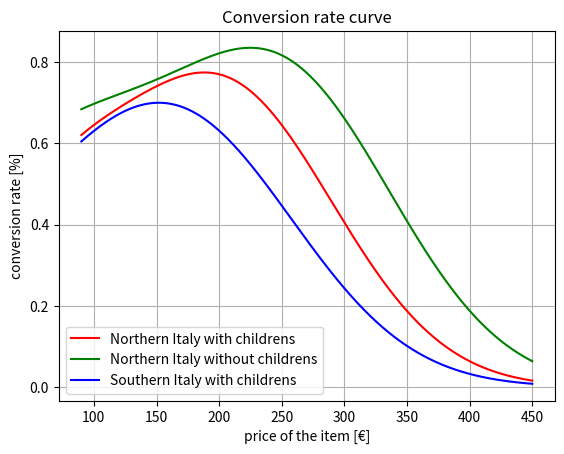

Python code for this plot:
import matplotlib.pyplot as plt
import numpy as np

# Data for plotting
t = np.arange(90., 450., 0.1)
#Fall
s1 = 0.75*np.exp(-np.power(t - 200, 2.) / (2 * np.power(90, 2.))) + 0.3*np.exp(-np.power(t - 60, 2.) / (2 * np.power(60, 2.)))
s2 = 0.75*np.exp(-np.power(t - 250, 2.) / (2 * np.power(90, 2.))) + 0.55*np.exp(-np.power(t - 65, 2.) / (2 * np.power(90, 2.)))
s3 = 0.42*np.exp(-np.power(t - 180, 2.) / (2 * np.power(90, 2.))) + 0.35*np.exp(-np.power(t - 85, 2.) / (2 * np.power(120, 2.)))

fig, ax = plt.subplots()
ax.plot(t, s1, "r")
ax.plot(t, s2, "g")
ax.plot(t, s3, "b")
plt.legend(["Northern Italy with childrens", "Northern Italy without childrens", "Southern Italy with childrens"])
ax.set(xlabel='price of the item [€]', ylabel='conversion rate [%]',
       title='Conversion rate curve')
ax.grid()
plt.show()